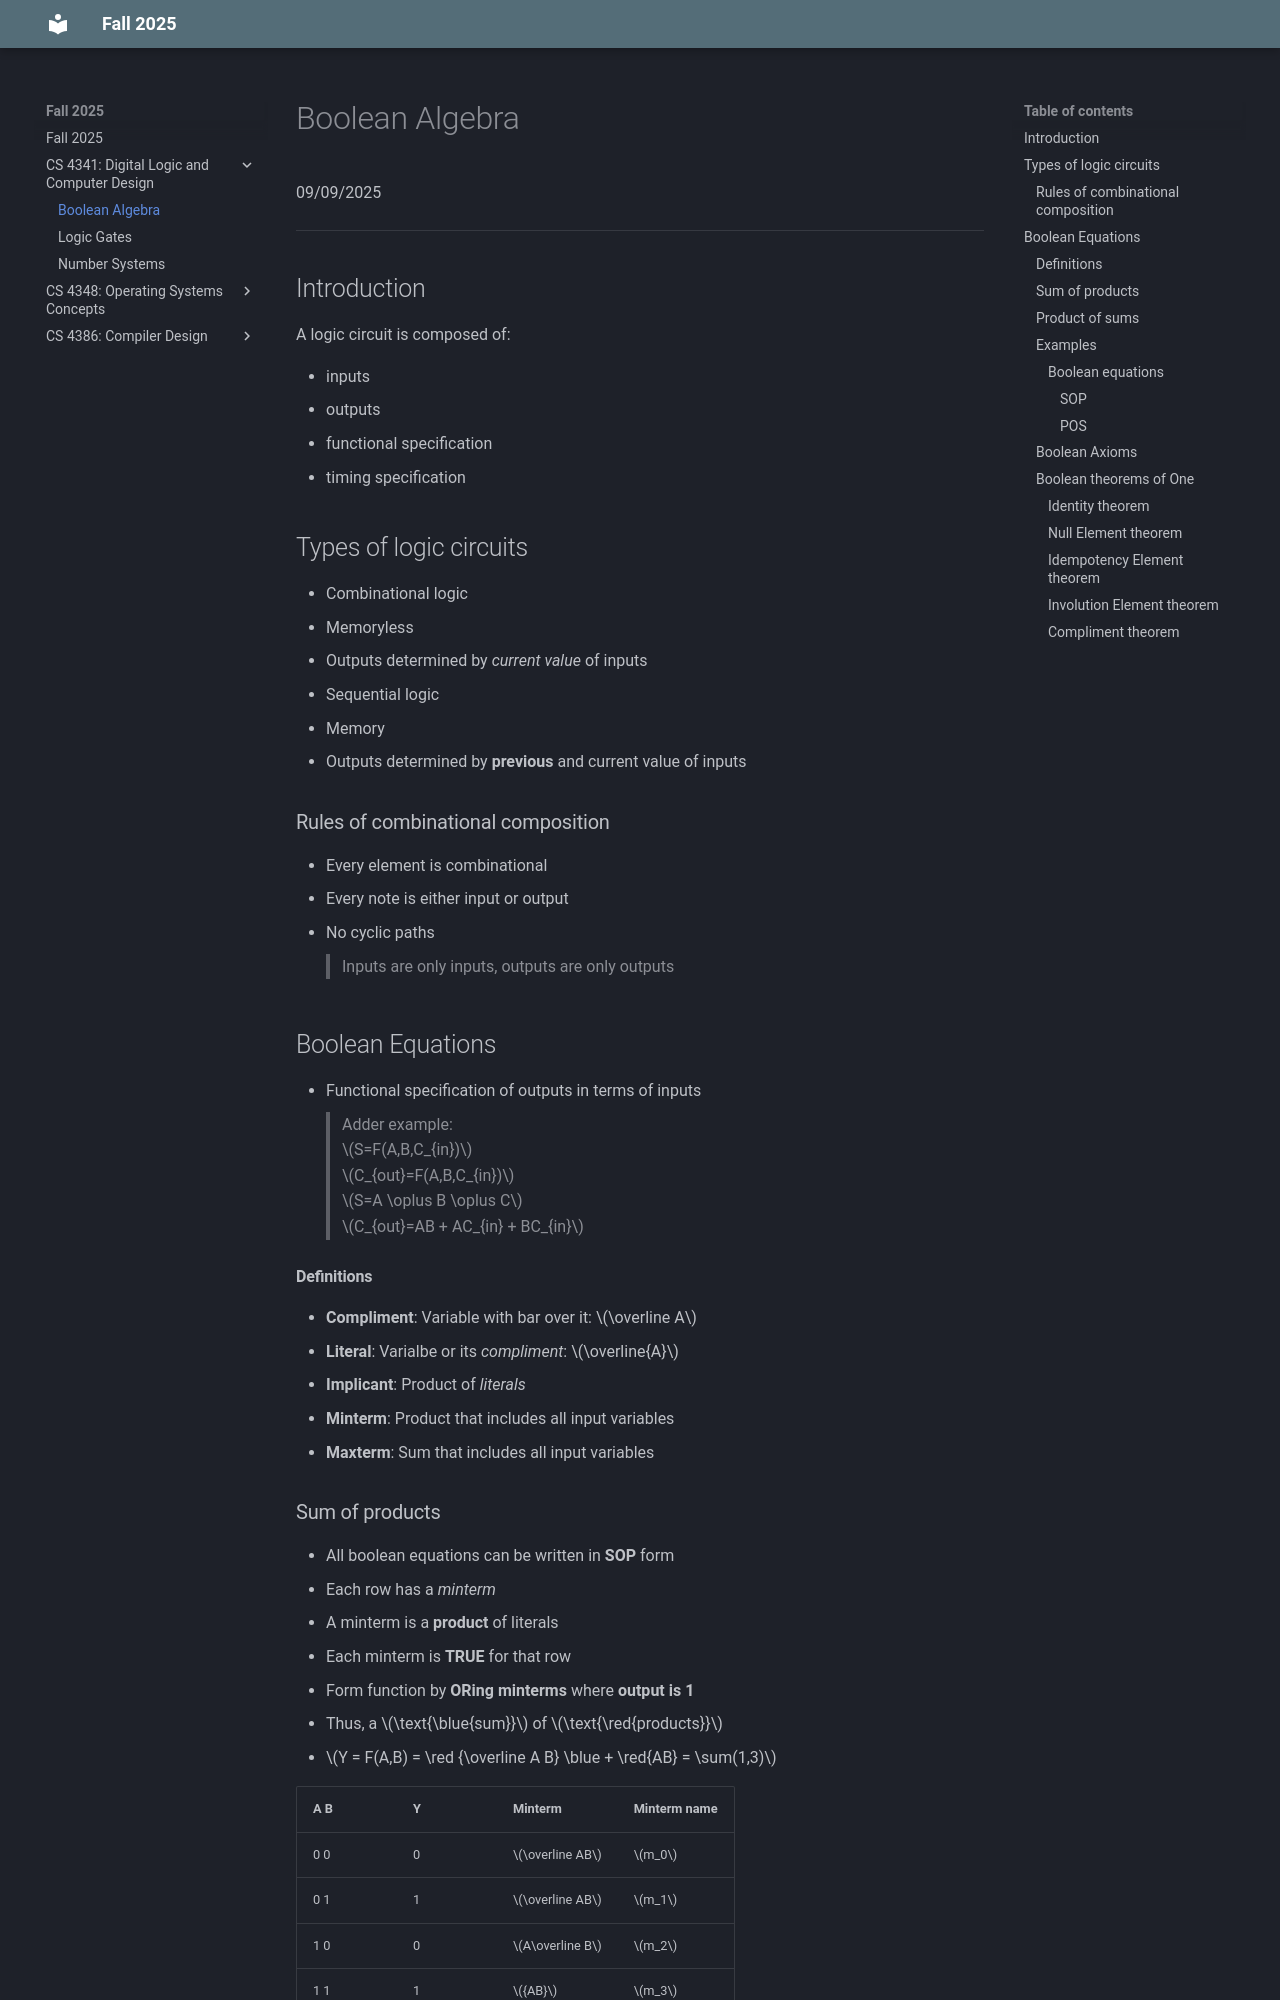

repository: nic-gaffney/Fall2025Notes · page: CS 4341: Digital Logic and Computer Design/BooleanAlgebra.html · generator: mkdocs

# Boolean Algebra
09/09/2025

---
## Introduction
A logic circuit is composed of:

- inputs
- outputs
- functional specification
- timing specification

## Types of logic circuits
- Combinational logic
  - Memoryless
  - Outputs determined by *current value* of inputs
- Sequential logic
  - Memory
  - Outputs determined by **previous** and current value of inputs

### Rules of combinational composition
- Every element is combinational
- Every note is either input or output
- No cyclic paths
> Inputs are only inputs, outputs are only outputs

## Boolean Equations
- Functional specification of outputs in terms of inputs
> Adder example: <br>
$S=F(A,B,C_{in})$ <br>
$C_{out}=F(A,B,C_{in})$ <br>
$S=A \oplus B \oplus C$ <br>
$C_{out}=AB + AC_{in} + BC_{in}$

#### Definitions
- **Compliment**: Variable with bar over it: $\overline A$
- **Literal**: Varialbe or its *compliment*: $\overline{A}$
- **Implicant**: Product of *literals*
- **Minterm**: Product that includes all input variables
- **Maxterm**: Sum that includes all input variables

### Sum of products
- All boolean equations can be written in **SOP** form
- Each row has a *minterm*
- A minterm is a **product** of literals
- Each minterm is **TRUE** for that row
- Form function by **ORing minterms** where **output is 1**
- Thus, a $\text{\blue{sum}}$ of $\text{\red{products}}$
- $Y = F(A,B) = \red {\overline A B} \blue + \red{AB} = \sum(1,3)$

| A B | Y | Minterm | Minterm name |
| --- | - | ------- | ------------ |
| 0 0 | 0 | $\overline AB$ | $m_0$ |
| 0 1 | 1 | $\overline AB$ | $m_1$ |
| 1 0 | 0 | $A\overline B$ | $m_2$ |
| 1 1 | 1 | ${AB}$         | $m_3$ |
